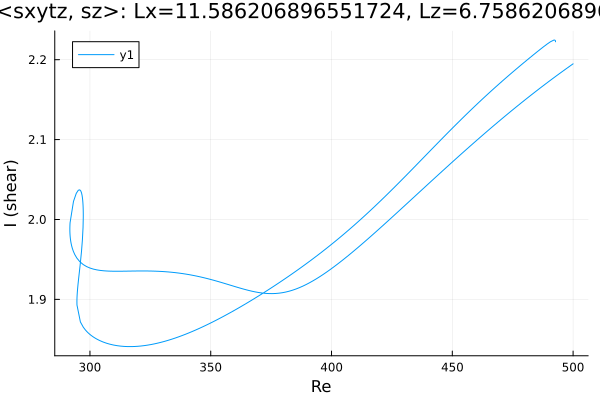

Data behind this chart, as committed beside it:
Re, shear
500.0, 2.195
499.9, 2.195
498.4, 2.191
497, 2.188
495.6, 2.185
494.2, 2.182
492.8, 2.179
491.4, 2.176
490, 2.173
488.6, 2.17
487.1, 2.166
485.7, 2.163
484.3, 2.16
482.9, 2.156
481.5, 2.153
480.1, 2.15
478.7, 2.146
477.2, 2.143
475.8, 2.139
474.4, 2.136
473, 2.132
471.6, 2.129
470.2, 2.125
468.8, 2.122
467.3, 2.118
465.9, 2.114
464.5, 2.111
463.1, 2.107
461.7, 2.103
460.3, 2.099
458.9, 2.096
457.4, 2.092
456, 2.088
454.6, 2.084
453.2, 2.081
451.8, 2.077
450.4, 2.073
449, 2.069
447.5, 2.065
446.1, 2.061
444.7, 2.057
443.3, 2.053
441.9, 2.05
440.5, 2.046
439.1, 2.042
437.6, 2.038
436.2, 2.034
434.8, 2.03
433.4, 2.026
432, 2.022
430.6, 2.018
429.2, 2.014
427.7, 2.01
426.3, 2.006
424.9, 2.002
423.5, 1.999
422.1, 1.995
420.7, 1.991
419.3, 1.987
417.8, 1.983
... 395 more rows
